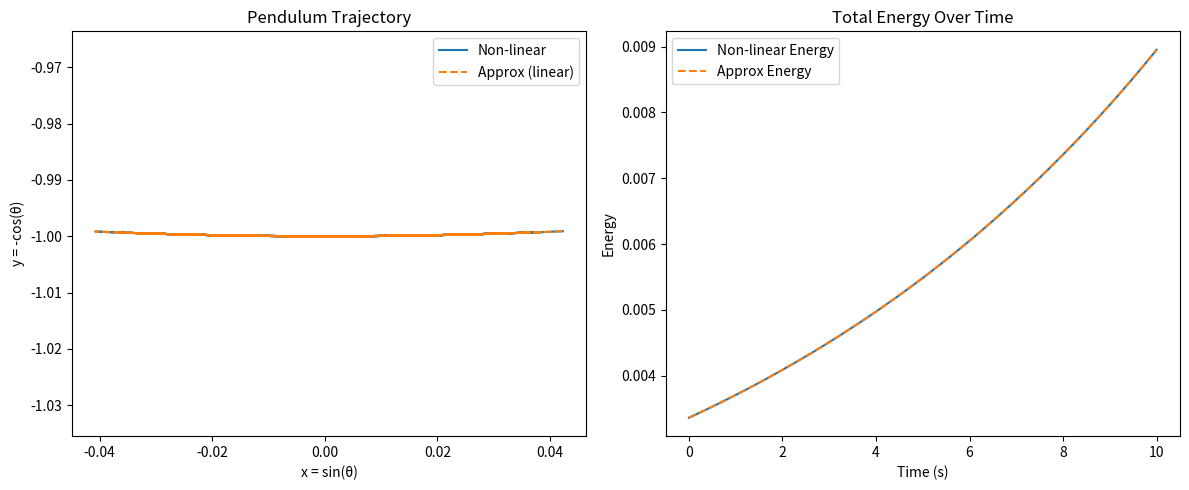

The matplotlib source for this figure:
import numpy as np
import matplotlib.pyplot as plt

# ----------------------------
# basic value setting
# ----------------------------

g = 9.81       # gravitational acceleration
L = 1.0        # length of string
a = g * L      # consatant
dt = 0.01      # step size
T = 10         # total time
N = int(T / dt)   # number of steps

# initial condition
theta0 = np.pi/120  # initial angle: pi/120
omega0 = 0          # initial angular speed

# ----------------------------
# initiallize array
# y: exact value ， ya: approximation

# we have t0,t1,……,tN so we have N points on graph. For each point they have [ω, θ] 
# so we have the shape of N rows and 2 columns
# ----------------------------
y = np.zeros((N, 2))
ya = np.zeros((N, 2))
t = np.linspace(0, T, N)

y[0] = [omega0, theta0]
ya[0] = [omega0, theta0]


# ----------------------------
# transfer 2nd ODE to sequence of 1st ODEs
# exact: d(omega)/dt = -a * sin(theta)
#        d(theta)/dt = omega
# approximation: d(omega)/dt = -a * theta
#                d(theta)/dt = omega

# use explicit Euler 
# exact : omega n+1 = omega n - dt*(g/L)*sin(theta n)
#         theta n+1 = theta n + dt*omega n
# approximation: omega n+1 = omega n - dt*(g/L)*(theta n)
#                theta n+1 = theta n + dt*omega n
# ----------------------------

for i in range(N - 1):
# exact value:
    omega, theta = y[i] # the omega and theta for ith point
    # omega n+1 = omega n - dt*(g/L)*sin(theta n)
    y[i+1, 0] = omega + dt * (-g/L) * np.sin(theta)
    # theta n+1 = theta n + dt*omega n
    y[i+1, 1] = theta + dt * omega

# approximation
    omega_a, theta_a = ya[i]
    # omega n+1 = omega n - dt*(g/L)*(theta n)
    ya[i+1, 0] = omega_a + dt * (-g/L) * theta_a
    # theta n+1 = theta n + dt*omega n
    ya[i+1, 1] = theta_a + dt * omega_a

# ----------------------------
# check energy conservation
# ----------------------------
Ek = 0.5 * y[:, 0]**2              # first column of y ---- angular speed
Ep = a * (1 - np.cos(y[:, 1]))     # second column of y ---- theta
Et = Ek + Ep

Eka = 0.5 * ya[:, 0]**2
Epa = a * (1 - np.cos(ya[:, 1]))
Eta = Eka + Epa

# ----------------------------
# make graph
# ----------------------------

plt.figure(figsize=(12, 5))

# trajectory
plt.subplot(1, 2, 1)
plt.plot(np.sin(y[:,1]), -np.cos(y[:,1]), label='Non-linear')
plt.plot(np.sin(ya[:,1]), -np.cos(ya[:,1]), label='Approx (linear)', linestyle='--')
plt.title('Pendulum Trajectory')
plt.xlabel('x = sin(θ)')
plt.ylabel('y = -cos(θ)')
plt.legend()
plt.axis('equal')

# energy
plt.subplot(1, 2, 2)
plt.plot(t, Et, label='Non-linear Energy')
plt.plot(t, Eta, label='Approx Energy', linestyle='--')
plt.title('Total Energy Over Time')
plt.xlabel('Time (s)')
plt.ylabel('Energy')
plt.legend()

plt.tight_layout()
plt.show()
